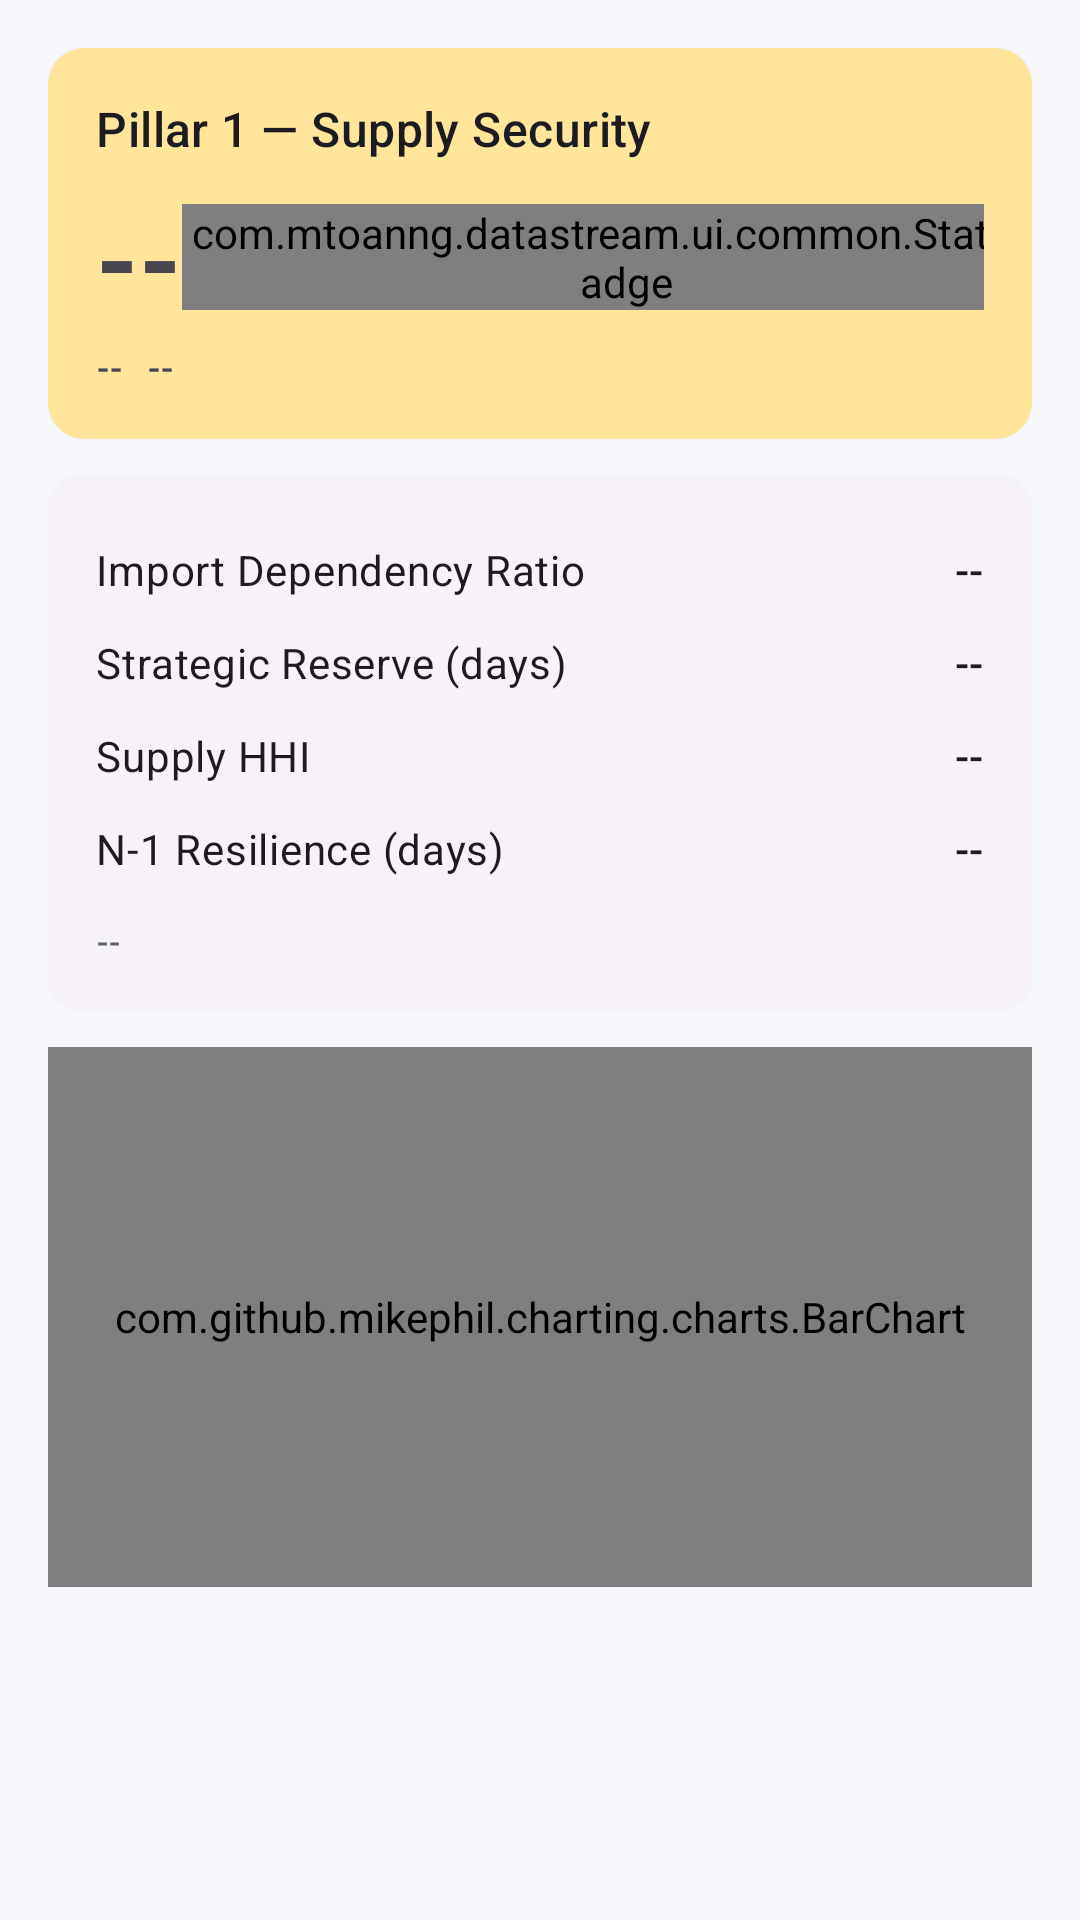

Android layout source for this screen:
<!-- AndroidManifest.xml: application theme Theme.VESMonitor -->
<!-- res/layout/fragment_pillar1.xml -->
<?xml version="1.0" encoding="utf-8"?>
<androidx.core.widget.NestedScrollView xmlns:android="http://schemas.android.com/apk/res/android"
    xmlns:app="http://schemas.android.com/apk/res-auto"
    android:layout_width="match_parent"
    android:layout_height="match_parent"
    android:fillViewport="true">

    <LinearLayout
        android:layout_width="match_parent"
        android:layout_height="wrap_content"
        android:orientation="vertical"
        android:padding="@dimen/margin_screen">

        <com.google.android.material.card.MaterialCardView
            style="@style/Widget.VESMonitor.Card"
            android:layout_width="match_parent"
            android:layout_height="wrap_content"
            app:cardBackgroundColor="@color/pillar_1">

            <LinearLayout
                android:layout_width="match_parent"
                android:layout_height="wrap_content"
                android:orientation="vertical">

                <TextView
                    android:layout_width="wrap_content"
                    android:layout_height="wrap_content"
                    android:textAppearance="?attr/textAppearanceTitleMedium"
                    android:text="@string/pillar_1"/>

                <LinearLayout
                    android:layout_width="match_parent"
                    android:layout_height="wrap_content"
                    android:orientation="horizontal"
                    android:gravity="center_vertical"
                    android:layout_marginTop="8dp">

                    <TextView
                        android:id="@+id/tvScore"
                        android:layout_width="0dp"
                        android:layout_weight="1"
                        android:layout_height="wrap_content"
                        android:textSize="@dimen/text_score_large"
                        android:textStyle="bold"
                        android:text="--"/>

                    <com.mtoanng.datastream.ui.common.StatusBadge
                        android:id="@+id/badge"
                        android:layout_width="wrap_content"
                        android:layout_height="wrap_content"/>
                </LinearLayout>

                <LinearLayout
                    android:layout_width="match_parent"
                    android:layout_height="wrap_content"
                    android:orientation="horizontal"
                    android:layout_marginTop="4dp">
                    <TextView
                        android:id="@+id/tvRegion"
                        android:layout_width="wrap_content"
                        android:layout_height="wrap_content"
                        android:textAppearance="?attr/textAppearanceLabelMedium"
                        android:text="--"/>
                    <View android:layout_width="8dp" android:layout_height="0dp"/>
                    <TextView
                        android:id="@+id/tvFuel"
                        android:layout_width="wrap_content"
                        android:layout_height="wrap_content"
                        android:textAppearance="?attr/textAppearanceLabelMedium"
                        android:text="--"/>
                </LinearLayout>
            </LinearLayout>
        </com.google.android.material.card.MaterialCardView>

        <com.google.android.material.card.MaterialCardView
            style="@style/Widget.VESMonitor.Card"
            android:layout_width="match_parent"
            android:layout_height="wrap_content"
            android:layout_marginTop="12dp">
            <LinearLayout
                android:layout_width="match_parent"
                android:layout_height="wrap_content"
                android:orientation="vertical">

                <LinearLayout android:layout_width="match_parent" android:layout_height="wrap_content" android:orientation="horizontal" android:paddingVertical="6dp">
                    <TextView android:layout_width="0dp" android:layout_weight="1" android:layout_height="wrap_content"
                        android:textAppearance="?attr/textAppearanceBodyMedium" android:text="@string/metric_idr"/>
                    <TextView android:id="@+id/tvIdr" android:layout_width="wrap_content" android:layout_height="wrap_content"
                        android:textAppearance="?attr/textAppearanceTitleSmall" android:text="--"/>
                </LinearLayout>

                <LinearLayout android:layout_width="match_parent" android:layout_height="wrap_content" android:orientation="horizontal" android:paddingVertical="6dp">
                    <TextView android:layout_width="0dp" android:layout_weight="1" android:layout_height="wrap_content"
                        android:textAppearance="?attr/textAppearanceBodyMedium" android:text="@string/metric_sfri"/>
                    <TextView android:id="@+id/tvSfri" android:layout_width="wrap_content" android:layout_height="wrap_content"
                        android:textAppearance="?attr/textAppearanceTitleSmall" android:text="--"/>
                </LinearLayout>

                <LinearLayout android:layout_width="match_parent" android:layout_height="wrap_content" android:orientation="horizontal" android:paddingVertical="6dp">
                    <TextView android:layout_width="0dp" android:layout_weight="1" android:layout_height="wrap_content"
                        android:textAppearance="?attr/textAppearanceBodyMedium" android:text="@string/metric_hhi"/>
                    <TextView android:id="@+id/tvHhi" android:layout_width="wrap_content" android:layout_height="wrap_content"
                        android:textAppearance="?attr/textAppearanceTitleSmall" android:text="--"/>
                </LinearLayout>

                <LinearLayout android:layout_width="match_parent" android:layout_height="wrap_content" android:orientation="horizontal" android:paddingVertical="6dp">
                    <TextView android:layout_width="0dp" android:layout_weight="1" android:layout_height="wrap_content"
                        android:textAppearance="?attr/textAppearanceBodyMedium" android:text="@string/metric_n1"/>
                    <TextView android:id="@+id/tvN1" android:layout_width="wrap_content" android:layout_height="wrap_content"
                        android:textAppearance="?attr/textAppearanceTitleSmall" android:text="--"/>
                </LinearLayout>

                <TextView
                    android:id="@+id/tvUpdated"
                    android:layout_width="wrap_content"
                    android:layout_height="wrap_content"
                    android:layout_marginTop="8dp"
                    android:textAppearance="?attr/textAppearanceLabelSmall"
                    android:textColor="?attr/colorOnSurfaceVariant"
                    android:text="--"/>
            </LinearLayout>
        </com.google.android.material.card.MaterialCardView>

        <com.github.mikephil.charting.charts.BarChart
            android:id="@+id/chart"
            android:layout_width="match_parent"
            android:layout_height="@dimen/chart_height"
            android:layout_marginTop="12dp"/>
    </LinearLayout>
</androidx.core.widget.NestedScrollView>
<!-- resources referenced by this layout -->
<resources>
  <color name="pillar_1">#FFE599</color>
  <dimen name="chart_height">180dp</dimen>
  <dimen name="margin_screen">16dp</dimen>
  <dimen name="text_score_large">36sp</dimen>
  <string name="metric_hhi">Supply HHI</string>
  <string name="metric_idr">Import Dependency Ratio</string>
  <string name="metric_n1">N-1 Resilience (days)</string>
  <string name="metric_sfri">Strategic Reserve (days)</string>
  <string name="pillar_1">Pillar 1 — Supply Security</string>
  <style name="Widget.VESMonitor.Card" parent="Widget.Material3.CardView.Elevated">
          <item name="cardCornerRadius">@dimen/radius_card</item>
          <item name="contentPadding">@dimen/padding_card</item>
      </style>
  <style name="Theme.VESMonitor" parent="Theme.Material3.DayNight.NoActionBar">
          <item name="colorPrimary">@color/brand_primary</item>
          <item name="colorOnPrimary">@color/white</item>
          <item name="colorPrimaryContainer">#BBDEFB</item>
          <item name="colorOnPrimaryContainer">#0D47A1</item>
  
          <item name="colorSecondary">@color/brand_secondary</item>
          <item name="colorOnSecondary">@color/white</item>
          <item name="colorSecondaryContainer">#B2DFDB</item>
          <item name="colorOnSecondaryContainer">#004D40</item>
  
          <item name="android:colorBackground">@color/background_light</item>
          <item name="colorSurface">@color/surface_light</item>
          <item name="colorSurfaceVariant">@color/surface_variant_light</item>
          <item name="colorOnSurface">@color/text_primary</item>
          <item name="colorOnSurfaceVariant">@color/text_secondary</item>
  
          <item name="android:statusBarColor">@color/brand_primary_dark</item>
          <item name="android:windowLightStatusBar">true</item>
  
          <item name="materialAlertDialogTheme">@style/ThemeOverlay.Material3.MaterialAlertDialog</item>
          <item name="bottomSheetDialogTheme">@style/ThemeOverlay.Material3.BottomSheetDialog</item>
      </style>
  <dimen name="radius_card">12dp</dimen>
  <dimen name="padding_card">16dp</dimen>
  <color name="brand_primary">#1565C0</color>
  <color name="white">#FFFFFF</color>
  <color name="brand_secondary">#00897B</color>
  <color name="background_light">#F5F7FA</color>
  <color name="surface_light">#FFFFFF</color>
  <color name="surface_variant_light">#F2F4F7</color>
  <color name="text_primary">#1A1F26</color>
  <color name="text_secondary">#5A6470</color>
  <color name="brand_primary_dark">#0D47A1</color>
</resources>
